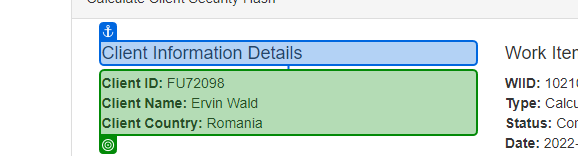
Workflow: ACME_GetWorkItemDetails

Step 1: get-text from the paragraph in window 'ACME System 1 - Work Items' (msedge.exe)
